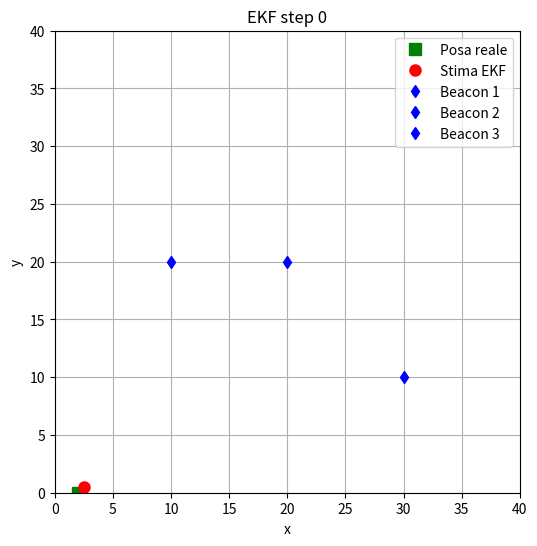
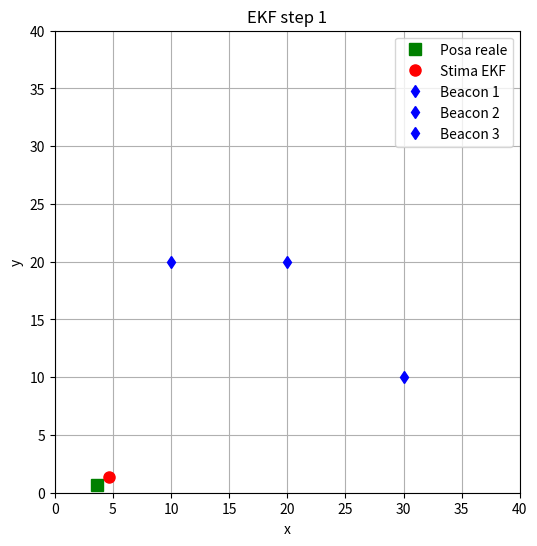
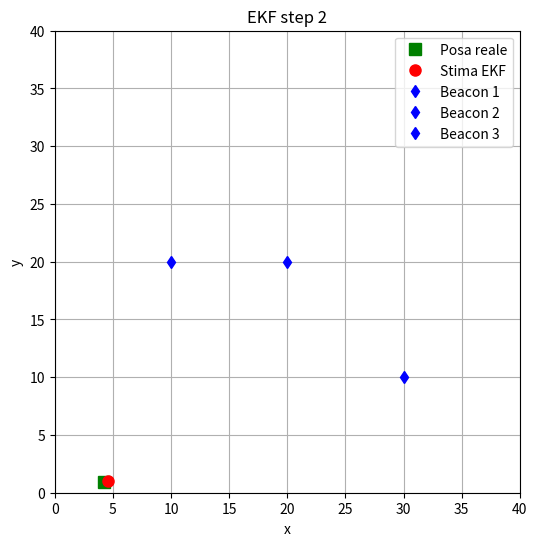
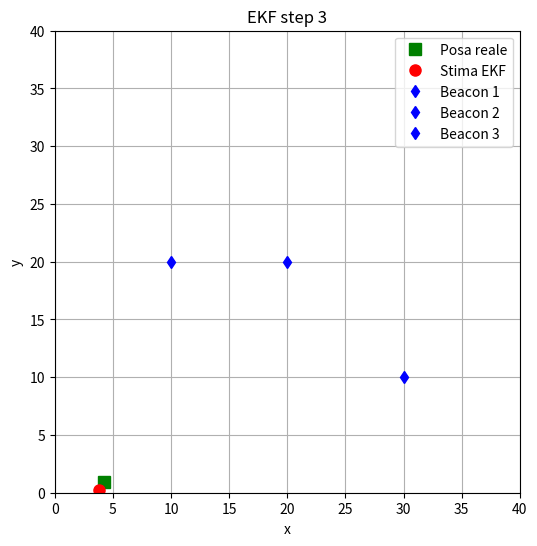
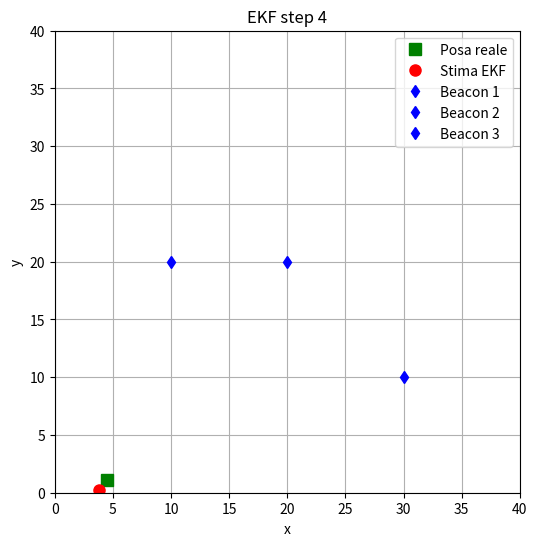
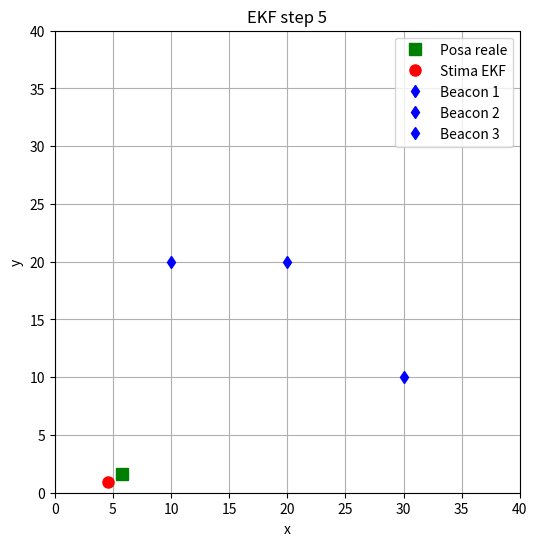
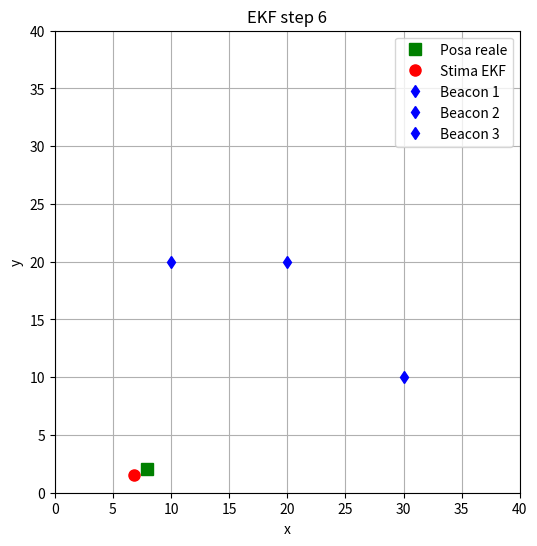
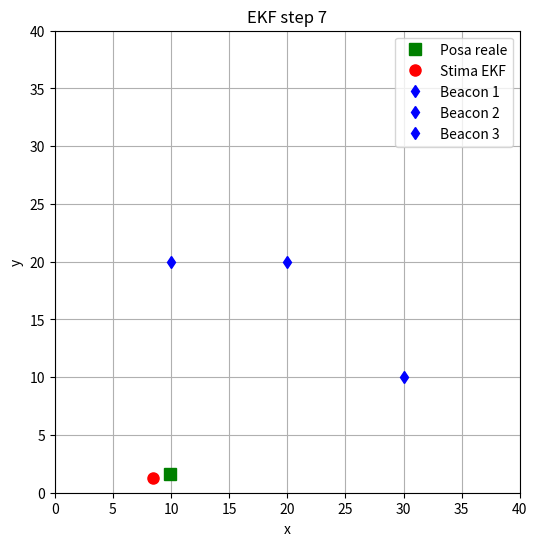
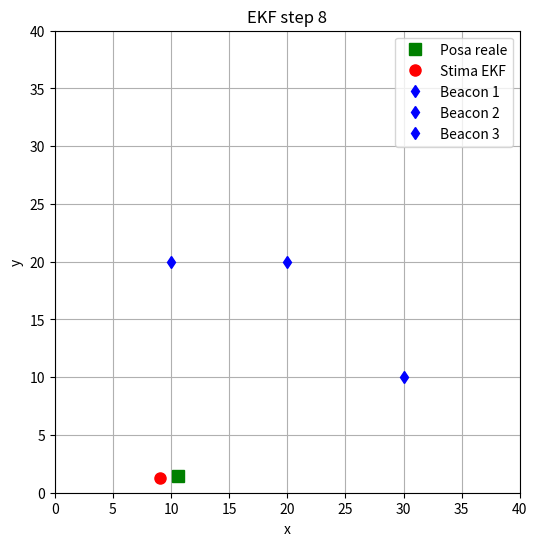
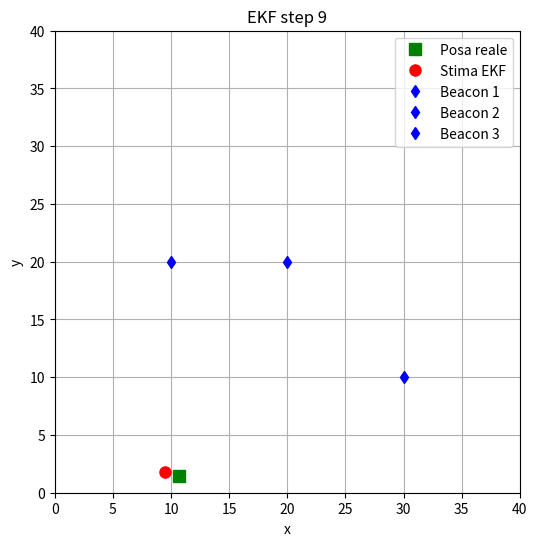
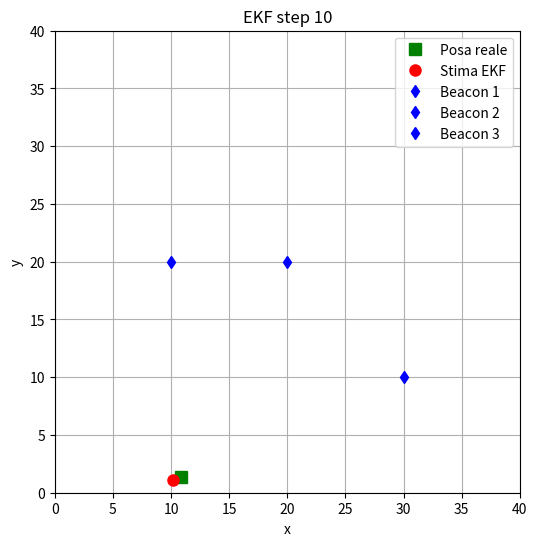
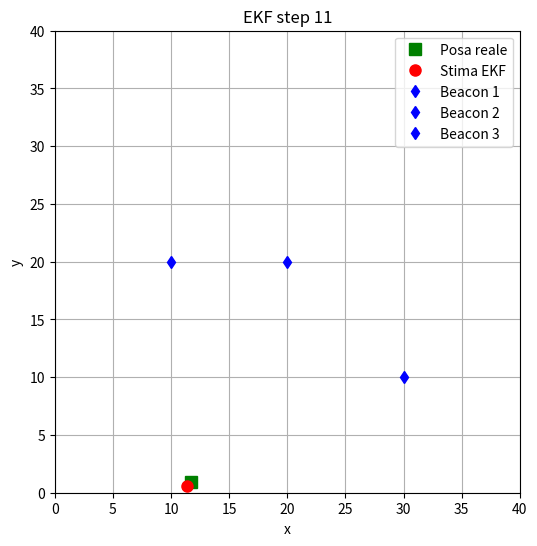
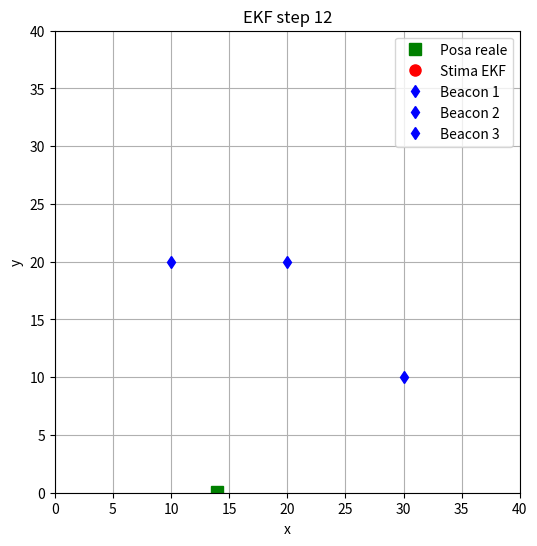
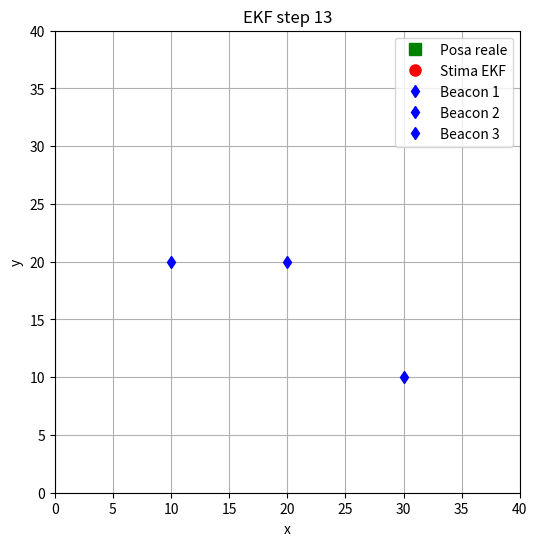
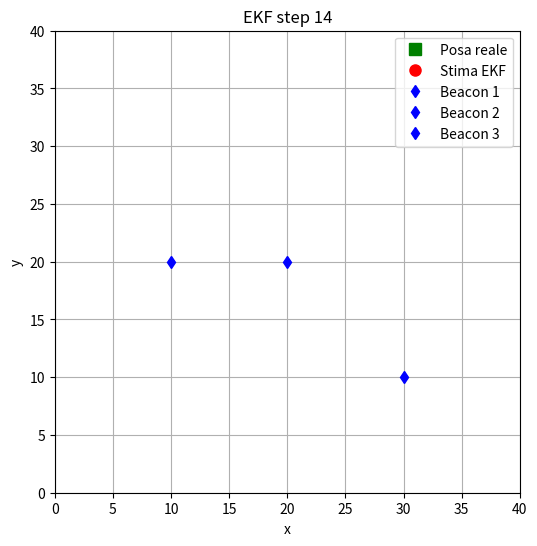
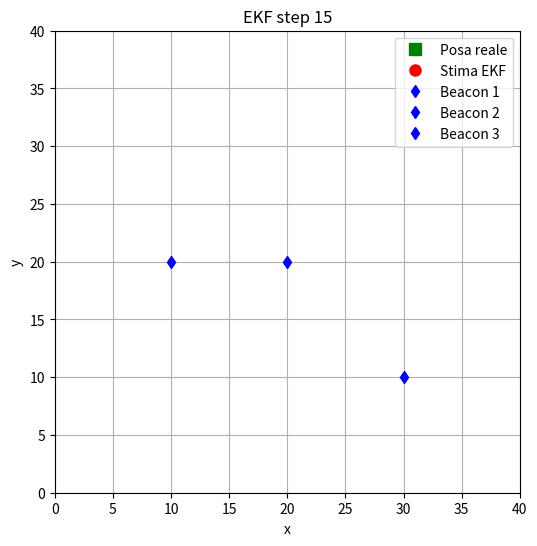

These charts were generated, in order, by the following Python code:
import numpy as np
import matplotlib.pyplot as plt



def motion_model(t,true_position_x,true_position_y,v_t_nominale,alpha_v,alpha_theta):

    v_t = v_t_nominale + np.cos(t)
    theta_t = 0.5 * np.sin(0.4 * t)

    #Aggiunta rumore
    v_t = v_t + np.random.normal(0, np.abs(v_t) * np.sqrt(alpha_v))
    theta_t = theta_t + np.random.normal(0, np.abs(v_t) * np.sqrt(alpha_theta))

    # Aggiornamento moto
    true_position_x = true_position_x + v_t * np.cos(theta_t)
    true_position_y = true_position_y + v_t * np.sin(theta_t)
    return true_position_x,true_position_y,v_t,theta_t

def measurement_model(z_att, x_att, m1, sigma_z):
    expected_z = np.linalg.norm(x_att - m1)
    return (1 / np.sqrt(2 * np.pi * sigma_z**2)) * np.exp(-0.5 * ((z_att - expected_z)**2) / sigma_z**2)



USE_PARTICLE_FILTER = False
USE_KALMAN_FILTER = True

if __name__ == "__main__" :
    #Definizione confine Mappa
    x_min,y_min = 0,0
    x_max = 40
    y_max = 40

    #Definizione posizione reale del robot
    true_position = [10,10]
    #Definizione posizione beacon
    m1 = [20,20]
    m2 = [10, 20]
    m3 = [30, 10]


    if USE_PARTICLE_FILTER:
        #Gestione iniziale particelle
        N = 10000
        particles_array_x = np.random.uniform(x_min,x_max,N)
        particles_array_y = np.random.uniform(y_min,y_max,N)
        particles_weight = np.ones(N)/N


        #Ciclo di simulazione
        n_cicli = 20
        v_t_nominale= 1


        #Valore sigma dell'incertezza di misura
        sigma_z = 0.3
        #Coefficienti alpha per la definizione del rumore del motion model
        alpha_v = 0.05
        alpha_theta = 0.05

        plt.figure(figsize=(8, 8))
        plt.grid(True)
        plt.xlim(x_min, x_max)
        plt.ylim(y_min, y_max)
        plt.xlabel('Dimensione x')
        plt.ylabel('Dimensione y')

        for t in range(n_cicli):
            #Definisco la la legge di v_t, in sostanza varia tra 1 e 2 , quindi il robot accelera e decelera
            true_position[0],true_position[1],v_t,theta_t = motion_model(t,true_position[0],true_position[1],v_t_nominale,alpha_v, alpha_theta)
            v_t_nominale = v_t
            print(v_t)
            #Aggiornamento misura reale
            true_z1_t = np.linalg.norm(np.subtract(true_position,m1)) + np.random.normal(0,sigma_z)
            true_z2_t = np.linalg.norm(np.subtract(true_position, m2)) + np.random.normal(0, sigma_z)
            true_z3_t = np.linalg.norm(np.subtract(true_position, m3)) + np.random.normal(0, sigma_z)

            weight_tot = 0
            for i in range(N):
                #Ciclo per tutte le particelle
                particles_array_x[i],particles_array_y[i],_,_ = motion_model(t,particles_array_x[i],particles_array_y[i], v_t_nominale,alpha_v, alpha_theta)
                particles_array_pos = np.array([particles_array_x[i], particles_array_y[i]])
                #Calcolo i pesi delle singole particelle
                mes_model1 = measurement_model(true_z1_t, particles_array_pos, m1, sigma_z)
                mes_model2 = measurement_model(true_z2_t, particles_array_pos, m2, sigma_z)
                mes_model3 = measurement_model(true_z3_t, particles_array_pos, m3, sigma_z)
                particles_weight[i] = mes_model1 * mes_model2 * mes_model3
                weight_tot += particles_weight[i]

            #Aggiornamento delle v nominale
            v_t_nominale = v_t
            #Normalizzazione--> gestita la divisione per 0
            #Se il peso totale è nullo allora assegno valori uniformi ai pesi
            if weight_tot > 0:
                particles_weight /= weight_tot
            else:
                particles_weight[:] = 1.0 / N


            #Resampling
            particles_array_resampled = []

            # CDF della distribuzione delle particelle
            cumulative_sum = np.cumsum(particles_weight)


            plt.scatter(particles_array_x,particles_array_y, color = "red")

            ax = plt.gca()  # Ottieni l'oggetto Axes corrente

            circle1 = plt.Circle((m1[0], m1[1]), true_z1_t, color='blue', fill=False)
            circle2 = plt.Circle((m2[0], m2[1]), true_z2_t, color='blue', fill=False)
            circle3 = plt.Circle((m3[0], m3[1]), true_z3_t, color='blue', fill=False)

            ax.add_artist(circle1)
            ax.add_artist(circle2)
            ax.add_artist(circle3)

            idx = np.argmax(particles_weight)
            x_stima = particles_array_x[idx]
            y_stima = particles_array_y[idx]
            plt.plot(x_stima, y_stima, marker='o', color='black', label='Stima')
            plt.plot(m1[0],m1[1], marker = 'D', color = 'blue', label = 'Beacon m1')
            plt.plot(m2[0], m2[1], marker='D', color='blue', label='Beacon m2')
            plt.plot(m3[0], m3[1], marker='D', color='blue', label='Beacon m3')
            plt.plot(true_position[0], true_position[1], marker='s', color='green', label='TruePos')
            plt.title('Particle Filter 2D')
            plt.axis('square')
            plt.legend()
            plt.show()

            # Resampling, prendo un numero a caso tra 0 e 1 , e con searchsorted prendo il valore della particella con quel peso
            for p in range(N):
                r = np.random.uniform(0, 1)
                # Utile quando ho una distribuzione crescente, mi dice a quale x corrisponde la y(in questo caso r)
                idx = np.searchsorted(cumulative_sum, r)
                pos_x = particles_array_x[idx]
                pos_y = particles_array_y[idx]  # posizione della particella scelta
                particles_array_x[p] = pos_x
                particles_array_y[p] = pos_y

            particles_weight[:] = 1.0 / N

    if USE_KALMAN_FILTER:

        true_position = [0, 0]
        x_est = np.array([0.0, 0.0])

        v_t_nominale = 1
        alpha_v = 0
        alpha_theta = 0
        sigma_z = 5

        # Varianze lungo x e y
        var_x, var_y = 3, 3
        P_0 = np.diag([var_x, var_y])
        P_posterior = P_0

        n_cicli = 20
        num_beacon = 3

        for t in range(n_cicli):
            # Simulazione movimento reale
            true_position[0], true_position[1], v_t, theta_t = motion_model(
                t, true_position[0], true_position[1], v_t_nominale, alpha_v, alpha_theta
            )

            # Predizione EKF
            alpha_v = 0.01
            alpha_theta = 0.01
            q_t = np.diag((alpha_v * v_t ** 2, alpha_theta * v_t ** 2))

            jacobian_fx = np.eye(2)
            jacobian_fu = np.array([
                [np.cos(theta_t), -v_t * np.sin(theta_t)],
                [np.sin(theta_t), v_t * np.cos(theta_t)]
            ])

            prior = (jacobian_fx @ P_posterior @ jacobian_fx.T) + (jacobian_fu @ q_t @ jacobian_fu.T)

            # Predizione della posizione stimata
            x_est = x_est + np.array([v_t * np.cos(theta_t), v_t * np.sin(theta_t)])

            # === Misure rumorose e predette ===
            z = np.array([
                np.linalg.norm(np.subtract(true_position, m1)) + np.random.normal(0, sigma_z),
                np.linalg.norm(np.subtract(true_position, m2)) + np.random.normal(0, sigma_z),
                np.linalg.norm(np.subtract(true_position, m3)) + np.random.normal(0, sigma_z)
            ])

            z_hat = np.array([
                np.linalg.norm(np.subtract(x_est, m1)),
                np.linalg.norm(np.subtract(x_est, m2)),
                np.linalg.norm(np.subtract(x_est, m3))
            ])

            innovation = z - z_hat

            Hx = np.array([
                [(x_est[0] - m1[0]) / z_hat[0], (x_est[1] - m1[1]) / z_hat[0]],
                [(x_est[0] - m2[0]) / z_hat[1], (x_est[1] - m2[1]) / z_hat[1]],
                [(x_est[0] - m3[0]) / z_hat[2], (x_est[1] - m3[1]) / z_hat[2]]
            ])

            r_t = np.eye(num_beacon) * sigma_z ** 2

            s_t = Hx @ prior @ Hx.T + r_t
            l_t = prior @ Hx.T @ np.linalg.inv(s_t)

            #Correzione
            x_est = x_est + l_t @ innovation
            P_posterior = (np.eye(2) - l_t @ Hx) @ prior

            # --- Plot passo passo (solo posa reale e stimata) ---
            plt.figure(figsize=(6, 6))
            plt.xlim(x_min, x_max)
            plt.ylim(y_min, y_max)
            plt.grid(True)
            plt.xlabel('x')
            plt.ylabel('y')
            plt.title(f'EKF step {t}')

            # Posa reale (verde) e stimata (rossa)
            plt.plot(true_position[0], true_position[1], 'sg', markersize=8, label='Posa reale')
            plt.plot(x_est[0], x_est[1], 'or', markersize=8, label='Stima EKF')

            # Beacon (blu)
            plt.plot(m1[0], m1[1], 'db', label='Beacon 1')
            plt.plot(m2[0], m2[1], 'db', label='Beacon 2')
            plt.plot(m3[0], m3[1], 'db', label='Beacon 3')

            plt.legend()
            plt.show()
